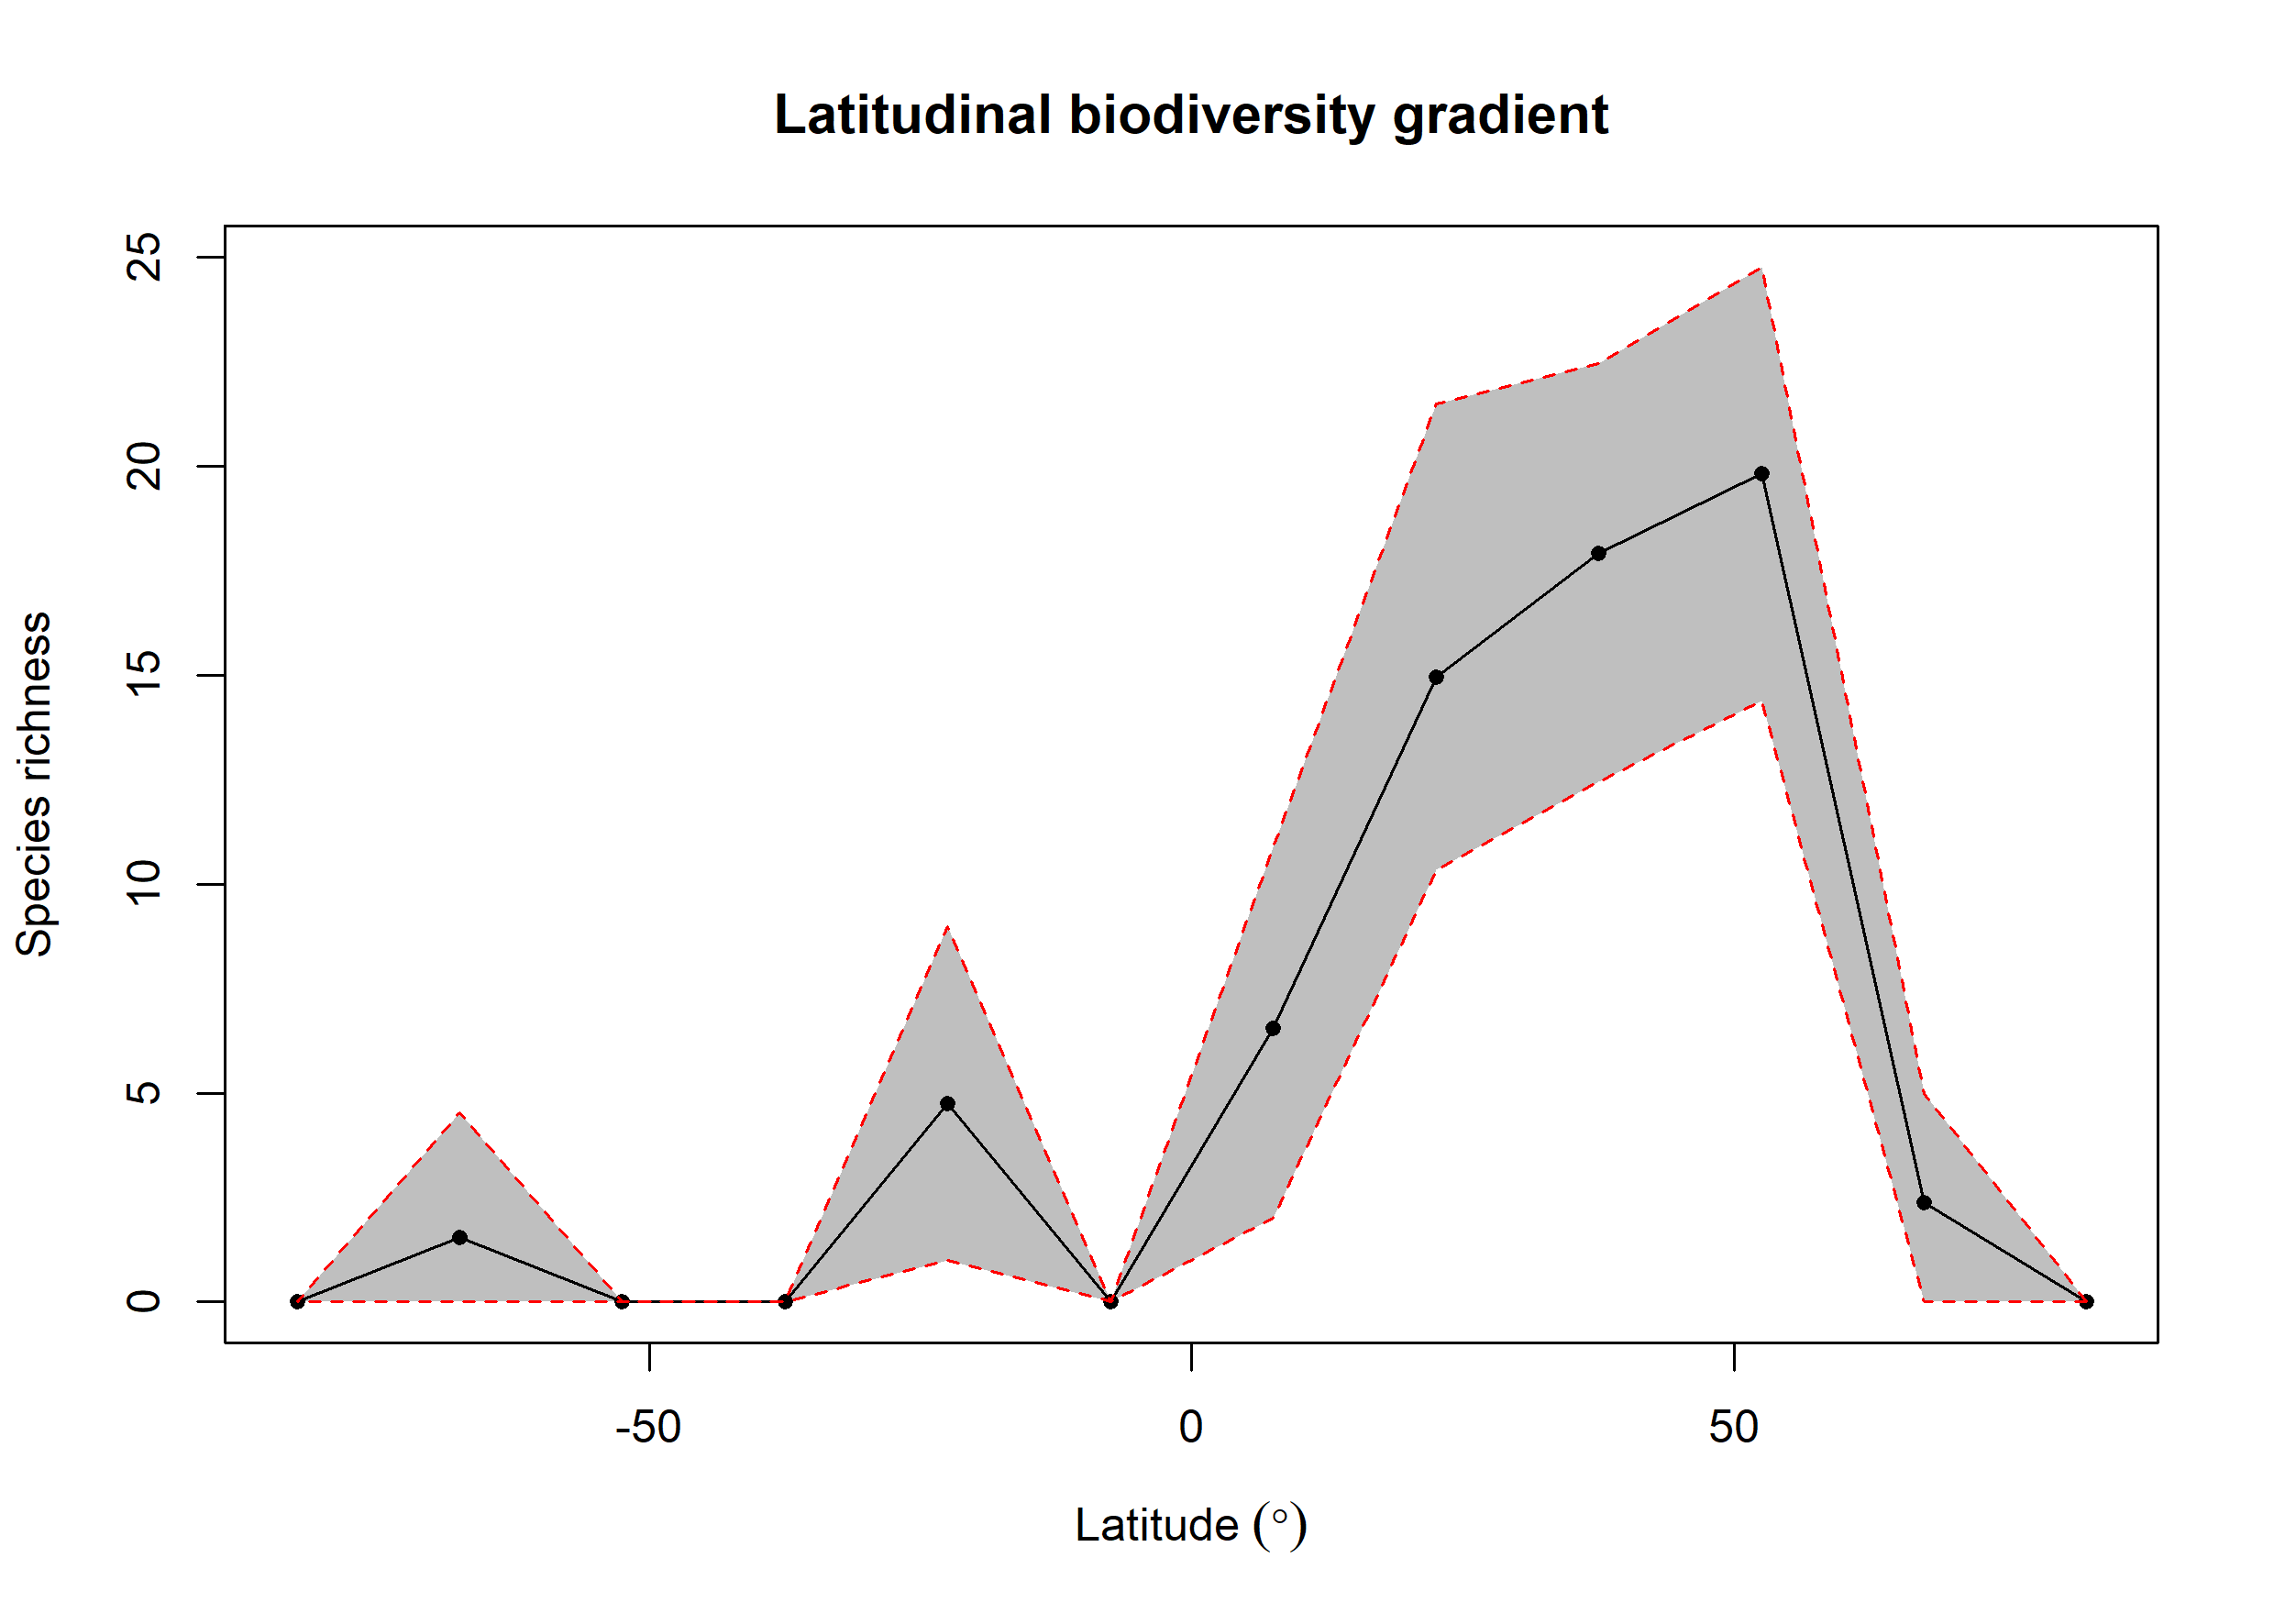

Values plotted in this chart, from the file beside it:
bin, max, min, mid, hemisphere, mean_richness, CI.Lower, CI.Upper
1, 90, 75, 82.5, N, NA, NA, NA
2, 75, 60, 67.5, N, 2.37, 0, 5
3, 60, 45, 52.5, N, 19.83, 14.38, 24.77
4, 45, 30, 37.5, N, 17.92, 12.45, 22.45
5, 30, 15, 22.5, N, 14.95, 10.35, 21.49
6, 15, 0, 7.5, N, 6.544, 2, 10.87
7, 0, -15, -7.5, S, NA, NA, NA
8, -15, -30, -22.5, S, 4.756, 1, 8.979
9, -30, -45, -37.5, S, NA, NA, NA
10, -45, -60, -52.5, S, NA, NA, NA
11, -60, -75, -67.5, S, 1.54, 0, 4.525
12, -75, -90, -82.5, S, NA, NA, NA
